Labelled photos from "Weedcottonberli", an image-classification folder in RituGaba/Weedcottonberli. The possible labels are: cotton, weed.

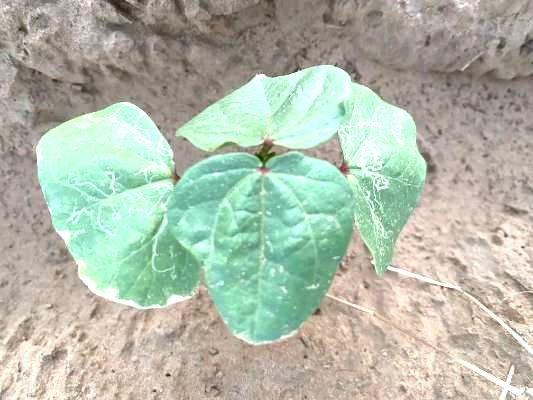
Label: cotton

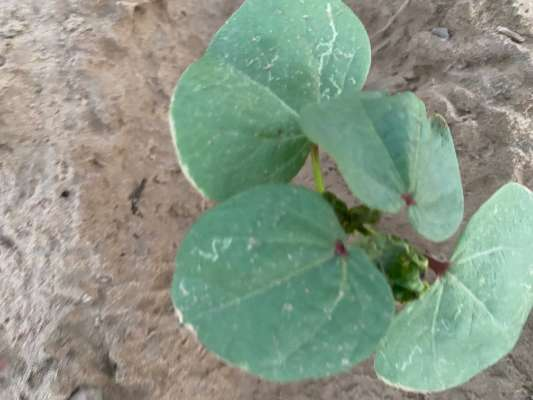
Label: cotton

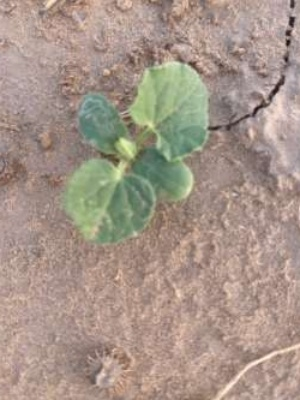
Label: weed

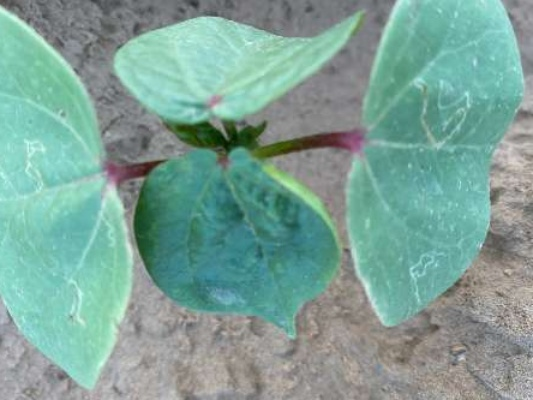
Label: cotton

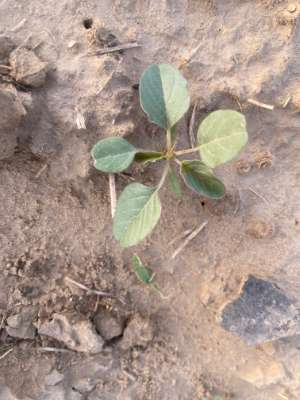
Label: weed

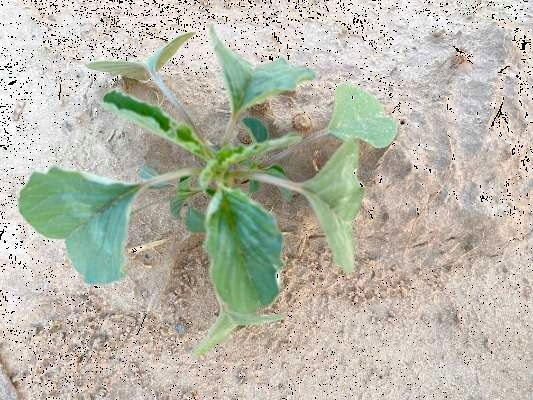
Label: weed
